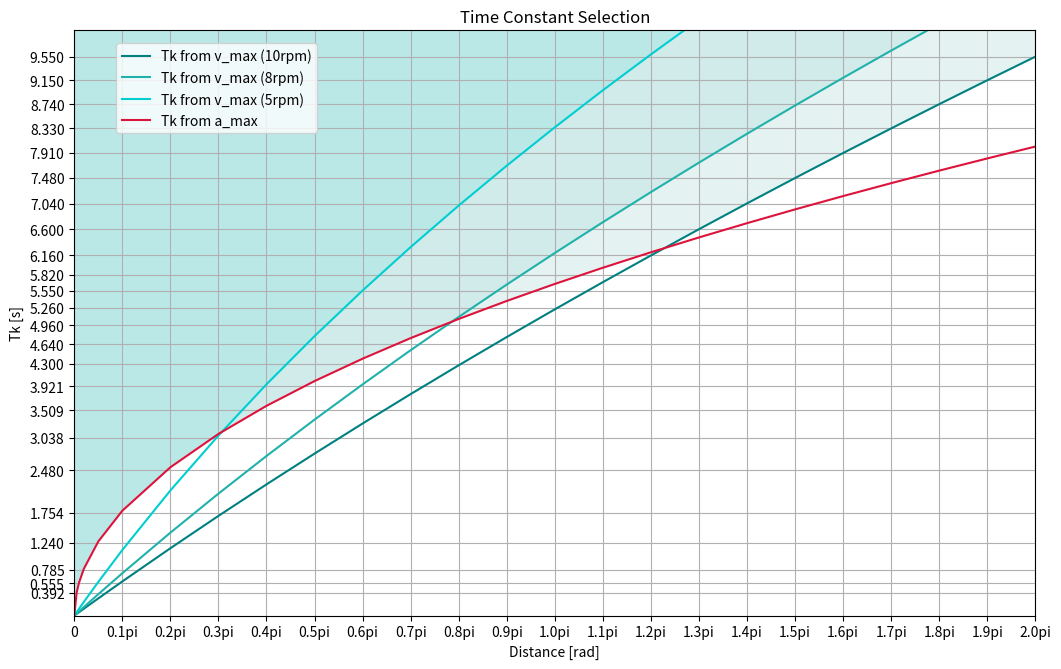

Reproduce this figure in Python.
# [redacted]

import math
from matplotlib import colors
def RtoD(radian): return radian*180/math.pi
def DtoR(degree): return degree/180*math.pi

import matplotlib.pyplot as plt
import numpy as np

EX_distance = np.array([
    2.0*math.pi,
    1.9*math.pi,
    1.8*math.pi,
    1.7*math.pi,
    1.6*math.pi,
    1.5*math.pi,
    1.4*math.pi,
    1.3*math.pi,
    1.2*math.pi,
    1.1*math.pi,
    1.0*math.pi,
    0.9*math.pi,
    0.8*math.pi,
    0.7*math.pi,
    0.6*math.pi,
    0.5*math.pi,
    0.4*math.pi,
    0.3*math.pi,
    0.2*math.pi,
    0.1*math.pi,
    0.05*math.pi,
    0.02*math.pi,
    0.01*math.pi,
    0.005*math.pi
])

EX_distance_label = np.array([
    '2.0pi',
    '1.9pi',
    '1.8pi',
    '1.7pi',
    '1.6pi',
    '1.5pi',
    '1.4pi',
    '1.3pi',
    '1.2pi',
    '1.1pi',
    '1.0pi',
    '0.9pi',
    '0.8pi',
    '0.7pi',
    '0.6pi',
    '0.5pi',
    '0.4pi',
    '0.3pi',
    '0.2pi',
    '0.1pi',
    '0'
])

EX_Tk_v_max = np.array([
    9.55,
    9.15,
    8.74,
    8.33,
    7.91,
    7.48,
    7.04,
    6.60,
    6.16,
    5.70
])

EX_Tk_a_max = np.array([
    6.08,
    5.82,
    5.55,
    5.26,
    4.96,
    4.64,
    4.30,
    3.921,
    3.509,
    3.038,
    2.480,
    1.754,
    1.240,
    0.785,
    0.555,
    0.3921
])

Vmax = 10/30*math.pi *0.95 # rad/s (95%)

def findTk_byVmax(s, v=Vmax):
    return (-16*v + math.sqrt((16*v)**2 + 120*0.4*s)) / (2*0.4)
    # return 1.35*s +1.2
Find_Tk_v_max = np.array([])
for s in np.append(EX_distance, [0]):
    Find_Tk_v_max = np.append(Find_Tk_v_max, [findTk_byVmax(s)])

Find_Tk_v_max_1 = np.array([])
for s in np.append(EX_distance, [0]):
    Find_Tk_v_max_1 = np.append(Find_Tk_v_max_1, [findTk_byVmax(s, 8/30*math.pi *0.95)])

Find_Tk_v_max_2 = np.array([])
for s in np.append(EX_distance, [0]):
    Find_Tk_v_max_2 = np.append(Find_Tk_v_max_2, [findTk_byVmax(s, 5/30*math.pi *0.95)])

# print(findTk_byVmax(1.15*math.pi))

def findTk_byAmax(s): 
    return 3.1973371480945967*s**.5
    # return 3.2805403796777592*s**.48
Find_Tk_a_max = np.array([])
for s in np.append(EX_distance, [0]):
    Find_Tk_a_max = np.append(Find_Tk_a_max, [findTk_byAmax(s)])

# print(findTk_byAmax(math.pi))

# plt.figure('Time Constant Selection', figsize=[12.4, 7.6])
fig, ax = plt.subplots()
fig.set_size_inches(12.4, 7.6)
plt.title('Time Constant Selection')
plt.grid(True)

# Tk from v_max 
# plt.plot(EX_distance[:len(EX_Tk_v_max)], EX_Tk_v_max, 'o:', color='teal')
plt.plot(np.append(EX_distance, [0]), Find_Tk_v_max, 'teal')
plt.plot(np.append(EX_distance, [0]), Find_Tk_v_max_1, 'lightseagreen')
plt.plot(np.append(EX_distance, [0]), Find_Tk_v_max_2, 'darkturquoise')
# Tk from a_max
# plt.plot(EX_distance[-len(EX_Tk_a_max):], EX_Tk_a_max, 'o:', color='crimson')
plt.plot(np.append(EX_distance, [0]), Find_Tk_a_max, 'crimson')

# print(len(Find_Tk_v_max), len(Find_Tk_a_max))
temp1 = np.array([])
for i,a in enumerate(Find_Tk_a_max): 
    if a-Find_Tk_v_max[i]>0: temp1 = np.append(temp1, [a])
    else: temp1 = np.append(temp1, [Find_Tk_v_max[i]])
temp2 = np.array([])
for i,a in enumerate(Find_Tk_a_max): 
    if a-Find_Tk_v_max_1[i]>0: temp2 = np.append(temp2, [a])
    else: temp2 = np.append(temp2, [Find_Tk_v_max_1[i]])
temp3 = np.array([])
for i,a in enumerate(Find_Tk_a_max): 
    if a-Find_Tk_v_max_2[i]>0: temp3 = np.append(temp3, [a])
    else: temp3 = np.append(temp3, [Find_Tk_v_max_2[i]])

ax.fill_between(np.append(EX_distance, [0]), temp1, 10, 
facecolor='teal', alpha=0.1)
ax.fill_between(np.append(EX_distance, [0]), temp2, 10, 
facecolor='lightseagreen', alpha=0.1)
ax.fill_between(np.append(EX_distance, [0]), temp3, 10, 
facecolor='darkturquoise', alpha=0.1)
# ax.fill_between(np.append(EX_distance, [0]), Find_Tk_a_max, 10, 
# facecolor='crimson', alpha=0.1)

plt.xticks(np.append(EX_distance[:-4], [0]), labels=EX_distance_label)
plt.yticks(np.append(EX_Tk_v_max[:-1], EX_Tk_a_max[1:]))
plt.xlabel('Distance [rad]')
plt.ylabel('Tk [s]')
plt.axis([0, 2*math.pi, 0, 10])
plt.legend([
    'Tk from v_max (10rpm)',
    'Tk from v_max (8rpm)',
    'Tk from v_max (5rpm)',
    'Tk from a_max'], 
bbox_to_anchor =(0.26, 0.99), ncol = 1)

plt.show()